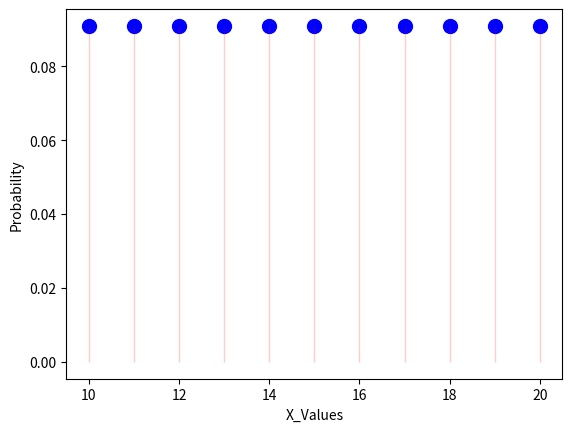

Generate this figure with matplotlib:
#می‌خواهیم به یازده دانش‌آموز یک کلاس به صورت تصادفی نمره‌ای با مقدارهای صحیح از ۱۰ تا ۲۰ بدهیم
#احتمال اینکه نمره دانش آموزی 18باشد
#احتمال اینکه نمره دانش آموزی کمتر از 13 باشد
 
import numpy as np
from scipy.stats  import randint
import matplotlib.pyplot as plt

a,b=10,20
x_values = np.r_[a:b+1]                      #x_values = np.linspace(a, b+1, 11)  [10,11,12,....,20]
uniform_pmf = randint.pmf(x_values, a, b+1)

x=18
index=np.where(x_values==x)[0][0]
print(f"P(X={x}): {uniform_pmf[index]:.5f}")






sum_prob=0
for x in range(a,13):
    index=np.where(x_values==x)[0][0]
    sum_prob+=uniform_pmf[index]
print(f"P(X<13): {sum_prob:.5f}")
    
plt.plot(x_values, uniform_pmf, 'bo', ms=10)
plt.vlines(x_values, 0, uniform_pmf, colors='r', lw=1, alpha=0.2)
plt.xlabel('X_Values')
plt.ylabel('Probability')
plt.show()


























# from scipy.stats import randint
# low, high =1, 11
# mean, var, skew, kurt = randint.stats(low, high, moments='mvsk')
# print(mean, var, skew, kurt )







# import numpy as np
# import matplotlib.pyplot as plt
# from scipy.stats import skew, kurtosis

# # تعداد دانش‌آموزان
# n_students = 5

# # تعداد نمرات
# n_grades = 10

# # ایجاد توزیع یکنواخت از 10 تا 20 برای نمرات
# grades = np.random.randint(10, 21, size=(n_students, n_grades))
# print(grades)
# # محاسبه نمودار چولگی برای هر دانش‌آموز
# skewness_values = [skew(student_grades) for student_grades in grades]
# print(skewness_values)
# # محاسبه نمودار کشیدگی برای هر دانش‌آموز
# kurtosis_values = [kurtosis(student_grades) for student_grades in grades]
# print(kurtosis_values)

# # نمودار چولگی
# plt.figure(figsize=(12, 4))
# plt.subplot(1, 2, 1)
# plt.hist(skewness_values, bins=20, color='skyblue', edgecolor='black')
# plt.title('Histogram of Skewness')
# plt.xlabel('Skewness Value')
# plt.ylabel('Frequency')

# # نمودار کشیدگی
# plt.subplot(1, 2, 2)
# plt.hist(kurtosis_values, bins=20, color='salmon', edgecolor='black')
# plt.title('Histogram of Kurtosis')
# plt.xlabel('Kurtosis Value')
# plt.ylabel('Frequency')

# plt.tight_layout()
# plt.show()






# import numpy as np
# import matplotlib.pyplot as plt

# # تعداد دانش‌آموزان
# n_students = 11

# # تعداد نمرات
# n_grades = 10000

# # ایجاد توزیع یکنواخت از 10 تا 20 برای نمرات
# grades = np.random.randint(10, 21, size=(n_students, n_grades))

# # محاسبه میانگین نمرات هر دانش‌آموز
# mean_grades = np.mean(grades, axis=1)

# # ترسیم نمودار خطی
# plt.figure(figsize=(8, 6))
# plt.plot(range(1, n_students + 1), mean_grades, marker='o', linestyle='-', color='b')
# plt.title('میانگین نمرات دانش‌آموزان')
# plt.xlabel('دانش‌آموز')
# plt.ylabel('میانگین نمره')
# plt.xticks(range(1, n_students + 1))
# plt.grid(True)

# plt.show()



# import numpy as np
# from scipy.stats import skew
# import matplotlib.pyplot as plt

# x1 = np.linspace( -5, 5, 200 )
# y1 = 1./(np.sqrt(2.*np.pi)) * np.exp( -.5*(x1)**2  )

# print(x1)
# print(y1)
# print( '\nSkewness for data : ', skew(y1))

# plt.plot(x1, y1, 'bo', ms=2)
# plt.xlabel('X')
# plt.ylabel('Probability')
# plt.show()
